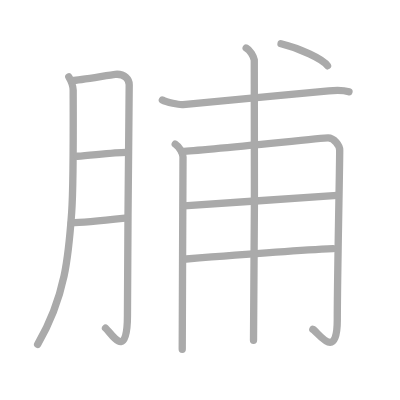
t = 0.00 s
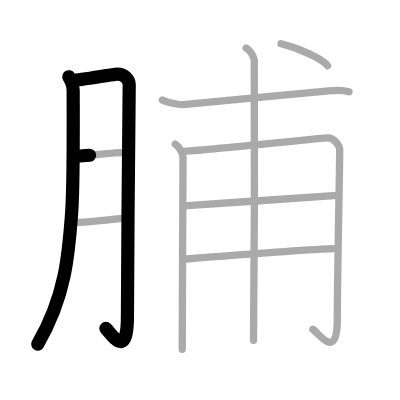
t = 2.25 s
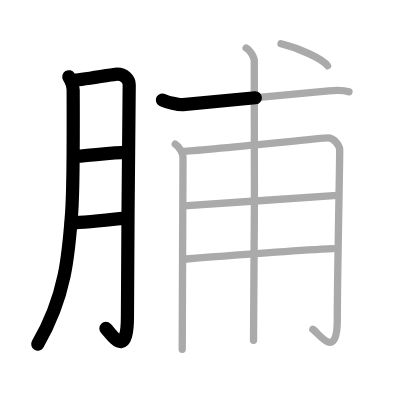
t = 4.50 s
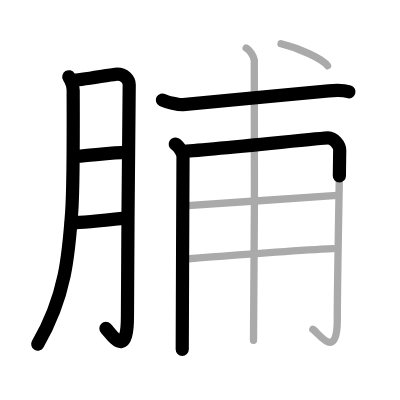
t = 6.50 s
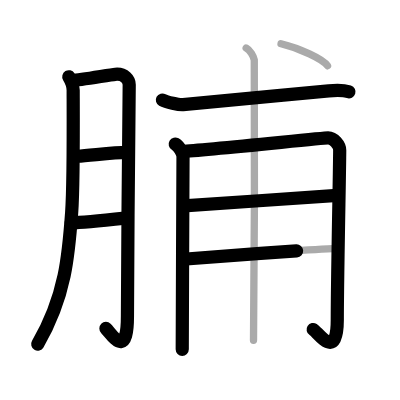
t = 8.75 s
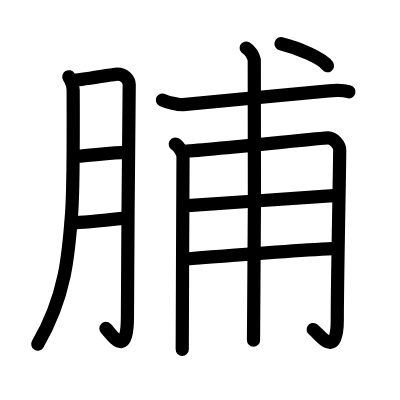
t = 11.00 s

The animated SVG that drew these frames (rendered in a browser with its animation timeline set to each time). Animation: 11 SMIL elements (animate=11); one cycle of 11.00 s.

<?xml version="1.0" standalone="no"?>
<!DOCTYPE svg PUBLIC "-//W3C//DTD SVG 1.1//EN"   "http://www.w3.org/Graphics/SVG/1.1/DTD/svg11.dtd">
<svg width="400px" height="400px"  version="1.1" xmlns="http://www.w3.org/2000/svg">
  <defs>
    <marker id="Triangle" viewBox="0 0 10 10" refX="0" refY="5" markerUnits="strokeWidth" markerWidth="3" style="stroke-opacity:0%;fill:#aaaaaa;" markerHeight="2" orient="auto">
      <path d="M 0 0 L 10 5 L 0 10 z" />
    </marker>
    
    <marker id="Arrow" viewBox="0 0 10 10" refX="5" refY="5" markerUnits="strokeWidth" markerWidth="1.8" style="stroke-opacity:0%;fill:#770000;" markerHeight="2" orient="auto">
      <path d="M 0 4 L 6 4 L 4 1 L 10 5 L 4 9 L 6 6 L 0 6 z" />
        <circle cx="5" cy="5" r="5" />
      </marker>
    
    <marker id="TriangleRed" viewBox="0 0 10 10" refX="0" refY="5" markerUnits="strokeWidth" markerWidth="3" style="stroke-opacity:0%;fill:#CC0000;" markerHeight="2" orient="auto">
      <path d="M 0 0 L 10 5 L 0 10 z" />
    </marker>
    
    <marker id="ArrowRed" viewBox="0 0 10 10" refX="5" refY="5" markerUnits="strokeWidth" markerWidth="1.8" style="stroke-opacity:0%;fill:#CC0000;" markerHeight="2" orient="auto">
      <path d="M 0 4 L 6 4 L 4 1 L 10 5 L 4 9 L 6 6 L 0 6 z" />
        <circle cx="5" cy="5" r="5" />
      </marker>
    
  </defs>
  
  <path style="fill:#ffffff; fill-opacity:100%; fill-rule:evenodd; stroke-width:0;" d="M 0 0 L 400px 0 L 400px 400px L 0 400px L 0 0" />

  <g transform="scale(3.6697247706422 3.6697247706422)">
<path style="fill:none; fill-opacity:0%; fill-rule:evenodd; stroke:#aaaaaa; stroke-opacity:100%; stroke-width: 1.5pt; stroke-linejoin:round; stroke-linecap:round;" d="M18.75 20.92c0.5 0.83 1.19 2.68 1.19 3.65c0 4.19 0.16 25.31-0.41 33.31c-0.81 11.38-1.64 22.86-9.27 35.94"></path>
<path style="fill:none; fill-opacity:0%; fill-rule:evenodd; stroke:#aaaaaa; stroke-opacity:100%; stroke-width: 1.5pt; stroke-linejoin:round; stroke-linecap:round;" d="M19.75 21.92c1.94-0.06 10.22-1.54 11.67-1.67c2.58-0.23 3.79 1.48 3.79 2.83c0 3.2-0.48 44.8-0.48 62.96c0 12.49-4.32 4.87-5.97 3.37"></path>
<path style="fill:none; fill-opacity:0%; fill-rule:evenodd; stroke:#aaaaaa; stroke-opacity:100%; stroke-width: 1.5pt; stroke-linejoin:round; stroke-linecap:round;" d="M21.08 42.58c3.84-0.25 9.94-1.03 13.32-1.05"></path>
<path style="fill:none; fill-opacity:0%; fill-rule:evenodd; stroke:#aaaaaa; stroke-opacity:100%; stroke-width: 1.5pt; stroke-linejoin:round; stroke-linecap:round;" d="M19.42 60.75c3.34-0.09 10.46-0.85 15-1.33"></path>
<path style="fill:none; fill-opacity:0%; fill-rule:evenodd; stroke:#aaaaaa; stroke-opacity:100%; stroke-width: 1.5pt; stroke-linejoin:round; stroke-linecap:round;" d="M44.25 27.25c1.1 0.61 4.53 1.35 5.63 1.25c9.02-0.86 26.62-2.5 39.71-3.75c1.82-0.17 4.58-0.04 5.5 0.26"></path>
<path style="fill:none; fill-opacity:0%; fill-rule:evenodd; stroke:#aaaaaa; stroke-opacity:100%; stroke-width: 1.5pt; stroke-linejoin:round; stroke-linecap:round;" d="M47.75 39.25c1.25 0.75 2.12 2.7 2.12 3.5c0 6.25-0.23 45.52-0.21 52.45"></path>
<path style="fill:none; fill-opacity:0%; fill-rule:evenodd; stroke:#aaaaaa; stroke-opacity:100%; stroke-width: 1.5pt; stroke-linejoin:round; stroke-linecap:round;" d="M49.58 41.25c6.58-0.3 38.25-3.67 39.83-3.67s3.16 2 3.16 3.34c0 4.83-0.66 34.77-0.66 46.3s-5.27 3.23-6.66 2.53"></path>
<path style="fill:none; fill-opacity:0%; fill-rule:evenodd; stroke:#aaaaaa; stroke-opacity:100%; stroke-width: 1.5pt; stroke-linejoin:round; stroke-linecap:round;" d="M50.08 56.08c8.13-0.47 35.27-2.43 41.83-2.83"></path>
<path style="fill:none; fill-opacity:0%; fill-rule:evenodd; stroke:#aaaaaa; stroke-opacity:100%; stroke-width: 1.5pt; stroke-linejoin:round; stroke-linecap:round;" d="M50.75 70.58c6.08-0.49 32.97-2.51 40-2.83"></path>
<path style="fill:none; fill-opacity:0%; fill-rule:evenodd; stroke:#aaaaaa; stroke-opacity:100%; stroke-width: 1.5pt; stroke-linejoin:round; stroke-linecap:round;" d="M67.08 13.08c1.03 0.56 2.01 2.15 2.21 3.27c0.2 1.12 0 69.37-0.21 76.36"></path>
<path style="fill:none; fill-opacity:0%; fill-rule:evenodd; stroke:#aaaaaa; stroke-opacity:100%; stroke-width: 1.5pt; stroke-linejoin:round; stroke-linecap:round;" d="M76.58 11.92c4.98 1.19 11.42 4.15 12.67 6"></path>

<path style="fill:none; fill-opacity:0%; fill-rule:evenodd; stroke:#000000; stroke-opacity:100%; stroke-width: 2.7pt; stroke-linejoin:round; stroke-linecap:round;" d="M18.75 20.92c0.5 0.83 1.19 2.68 1.19 3.65c0 4.19 0.16 25.31-0.41 33.31c-0.81 11.38-1.64 22.86-9.27 35.94" pathLength="100" stroke-dashoffset="100" stroke-dasharray="100 105"><animate id="dashAnim1" attributeName="stroke-dashoffset" from="100" to="0" dur="1s" calcMode="linear" fill="freeze"/></path>
<path style="fill:none; fill-opacity:0%; fill-rule:evenodd; stroke:#000000; stroke-opacity:100%; stroke-width: 2.7pt; stroke-linejoin:round; stroke-linecap:round;" d="M19.75 21.92c1.94-0.06 10.22-1.54 11.67-1.67c2.58-0.23 3.79 1.48 3.79 2.83c0 3.2-0.48 44.8-0.48 62.96c0 12.49-4.32 4.87-5.97 3.37" pathLength="100" stroke-dashoffset="100" stroke-dasharray="100 105"><animate id="dashAnim2" attributeName="stroke-dashoffset" from="100" to="0" dur="1s" calcMode="linear" begin="dashAnim1.end" fill="freeze"/></path>
<path style="fill:none; fill-opacity:0%; fill-rule:evenodd; stroke:#000000; stroke-opacity:100%; stroke-width: 2.7pt; stroke-linejoin:round; stroke-linecap:round;" d="M21.08 42.58c3.84-0.25 9.94-1.03 13.32-1.05" pathLength="100" stroke-dashoffset="100" stroke-dasharray="100 105"><animate id="dashAnim3" attributeName="stroke-dashoffset" from="100" to="0" dur="1s" calcMode="linear" begin="dashAnim2.end" fill="freeze"/></path>
<path style="fill:none; fill-opacity:0%; fill-rule:evenodd; stroke:#000000; stroke-opacity:100%; stroke-width: 2.7pt; stroke-linejoin:round; stroke-linecap:round;" d="M19.42 60.75c3.34-0.09 10.46-0.85 15-1.33" pathLength="100" stroke-dashoffset="100" stroke-dasharray="100 105"><animate id="dashAnim4" attributeName="stroke-dashoffset" from="100" to="0" dur="1s" calcMode="linear" begin="dashAnim3.end" fill="freeze"/></path>
<path style="fill:none; fill-opacity:0%; fill-rule:evenodd; stroke:#000000; stroke-opacity:100%; stroke-width: 2.7pt; stroke-linejoin:round; stroke-linecap:round;" d="M44.25 27.25c1.1 0.61 4.53 1.35 5.63 1.25c9.02-0.86 26.62-2.5 39.71-3.75c1.82-0.17 4.58-0.04 5.5 0.26" pathLength="100" stroke-dashoffset="100" stroke-dasharray="100 105"><animate id="dashAnim5" attributeName="stroke-dashoffset" from="100" to="0" dur="1s" calcMode="linear" begin="dashAnim4.end" fill="freeze"/></path>
<path style="fill:none; fill-opacity:0%; fill-rule:evenodd; stroke:#000000; stroke-opacity:100%; stroke-width: 2.7pt; stroke-linejoin:round; stroke-linecap:round;" d="M47.75 39.25c1.25 0.75 2.12 2.7 2.12 3.5c0 6.25-0.23 45.52-0.21 52.45" pathLength="100" stroke-dashoffset="100" stroke-dasharray="100 105"><animate id="dashAnim6" attributeName="stroke-dashoffset" from="100" to="0" dur="1s" calcMode="linear" begin="dashAnim5.end" fill="freeze"/></path>
<path style="fill:none; fill-opacity:0%; fill-rule:evenodd; stroke:#000000; stroke-opacity:100%; stroke-width: 2.7pt; stroke-linejoin:round; stroke-linecap:round;" d="M49.58 41.25c6.58-0.3 38.25-3.67 39.83-3.67s3.16 2 3.16 3.34c0 4.83-0.66 34.77-0.66 46.3s-5.27 3.23-6.66 2.53" pathLength="100" stroke-dashoffset="100" stroke-dasharray="100 105"><animate id="dashAnim7" attributeName="stroke-dashoffset" from="100" to="0" dur="1s" calcMode="linear" begin="dashAnim6.end" fill="freeze"/></path>
<path style="fill:none; fill-opacity:0%; fill-rule:evenodd; stroke:#000000; stroke-opacity:100%; stroke-width: 2.7pt; stroke-linejoin:round; stroke-linecap:round;" d="M50.08 56.08c8.13-0.47 35.27-2.43 41.83-2.83" pathLength="100" stroke-dashoffset="100" stroke-dasharray="100 105"><animate id="dashAnim8" attributeName="stroke-dashoffset" from="100" to="0" dur="1s" calcMode="linear" begin="dashAnim7.end" fill="freeze"/></path>
<path style="fill:none; fill-opacity:0%; fill-rule:evenodd; stroke:#000000; stroke-opacity:100%; stroke-width: 2.7pt; stroke-linejoin:round; stroke-linecap:round;" d="M50.75 70.58c6.08-0.49 32.97-2.51 40-2.83" pathLength="100" stroke-dashoffset="100" stroke-dasharray="100 105"><animate id="dashAnim9" attributeName="stroke-dashoffset" from="100" to="0" dur="1s" calcMode="linear" begin="dashAnim8.end" fill="freeze"/></path>
<path style="fill:none; fill-opacity:0%; fill-rule:evenodd; stroke:#000000; stroke-opacity:100%; stroke-width: 2.7pt; stroke-linejoin:round; stroke-linecap:round;" d="M67.08 13.08c1.03 0.56 2.01 2.15 2.21 3.27c0.2 1.12 0 69.37-0.21 76.36" pathLength="100" stroke-dashoffset="100" stroke-dasharray="100 105"><animate id="dashAnim10" attributeName="stroke-dashoffset" from="100" to="0" dur="1s" calcMode="linear" begin="dashAnim9.end" fill="freeze"/></path>
<path style="fill:none; fill-opacity:0%; fill-rule:evenodd; stroke:#000000; stroke-opacity:100%; stroke-width: 2.7pt; stroke-linejoin:round; stroke-linecap:round;" d="M76.58 11.92c4.98 1.19 11.42 4.15 12.67 6" pathLength="100" stroke-dashoffset="100" stroke-dasharray="100 105"><animate id="dashAnim11" attributeName="stroke-dashoffset" from="100" to="0" dur="1s" calcMode="linear" begin="dashAnim10.end" fill="freeze"/></path>

</g>

</svg>  
          
